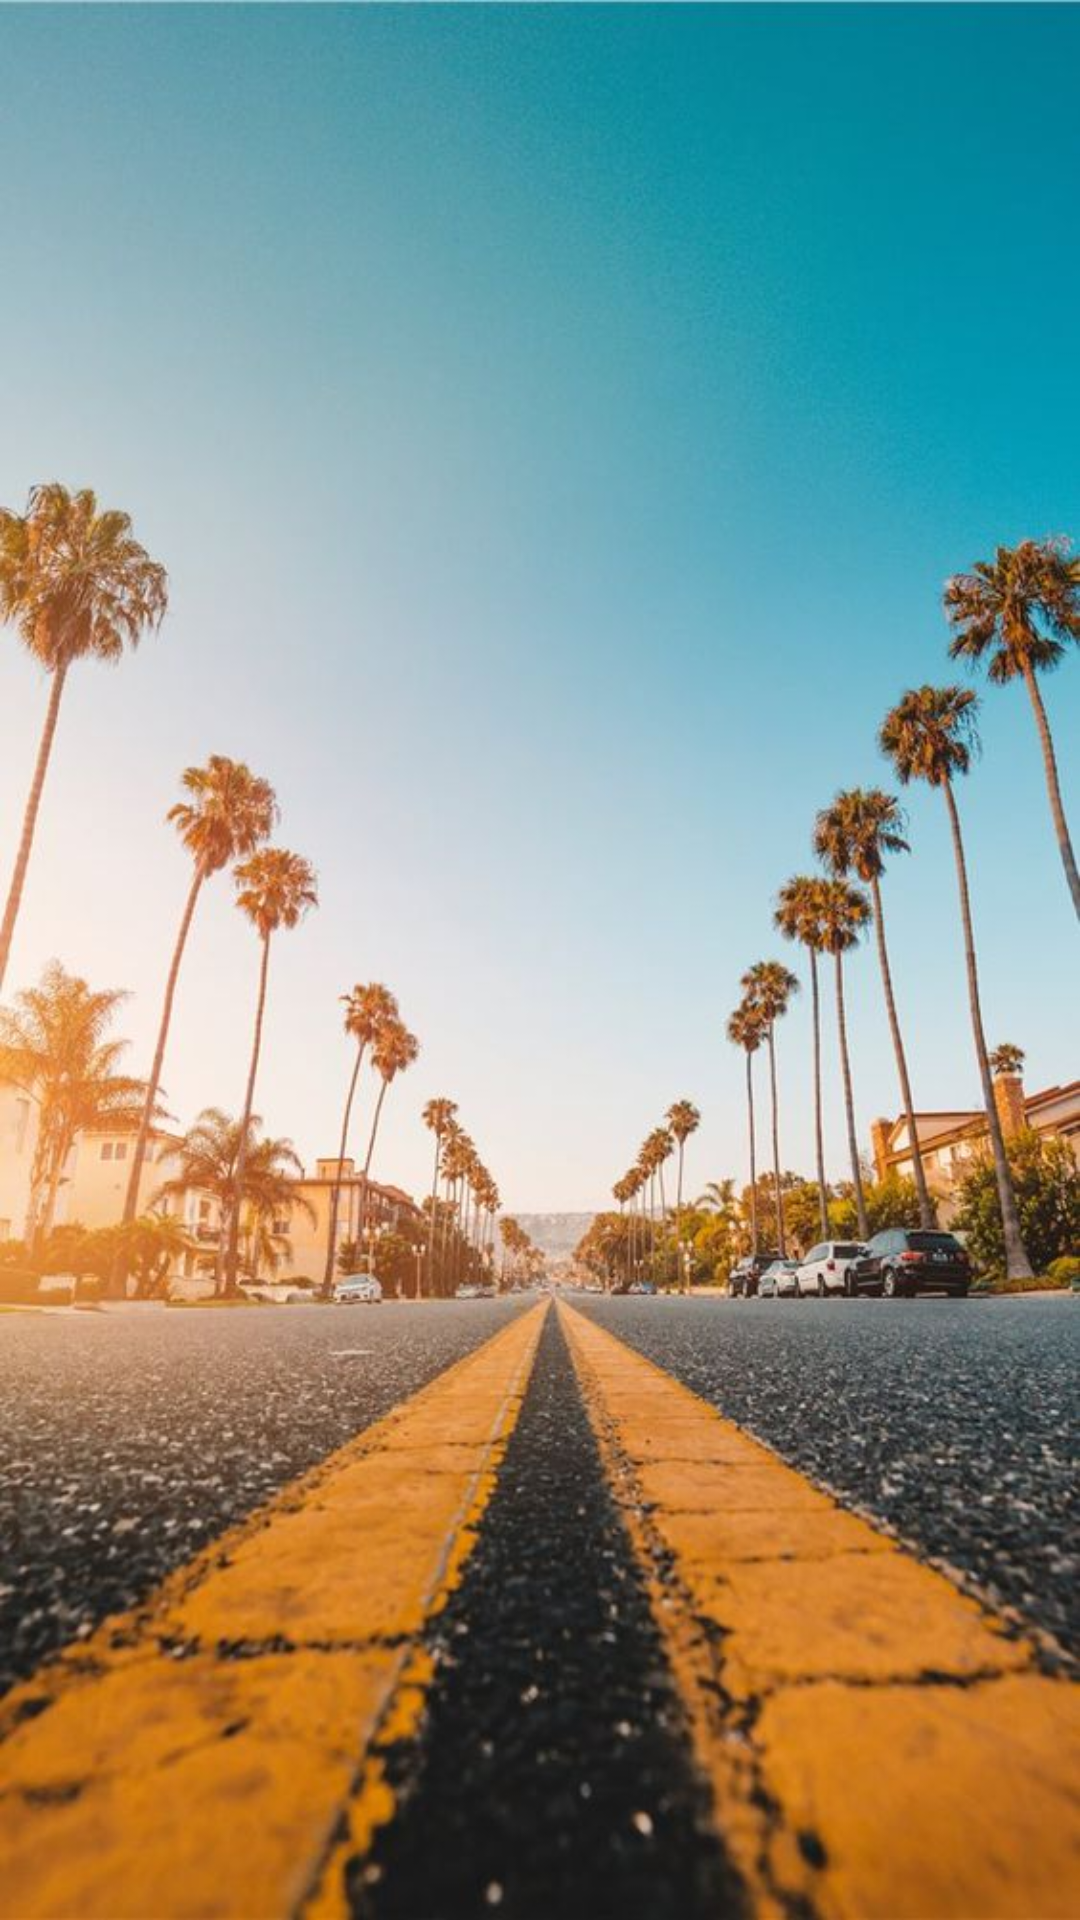

Layout XML and referenced resources for this Android screen:
<!-- AndroidManifest.xml: application theme AppTheme -->
<!-- res/layout/activity_splash_screen.xml -->
<?xml version="1.0" encoding="utf-8"?>
<androidx.constraintlayout.widget.ConstraintLayout xmlns:android="http://schemas.android.com/apk/res/android"
    xmlns:app="http://schemas.android.com/apk/res-auto"
    xmlns:tools="http://schemas.android.com/tools"
    android:layout_width="match_parent"
    android:layout_height="match_parent"
    android:background="@drawable/image1"
    tools:context=".splash.SplashScreenActivity">











</androidx.constraintlayout.widget.ConstraintLayout>
<!-- resources referenced by this layout -->
<resources>
  <!-- drawable image1: jpg bitmap (drawable-v24, 79413 bytes) -->
  <!-- drawable weather_icon: png bitmap (drawable-v24, 223557 bytes) -->
  <style name="AppTheme" parent="Theme.AppCompat.Light.DarkActionBar">
          
          <item name="colorPrimary">@color/colorPrimary</item>
          <item name="colorPrimaryDark">@color/colorPrimaryDark</item>
          <item name="colorAccent">@color/colorAccent</item>
          <item name="android:windowFullscreen">true</item>
  
          <item name="android:statusBarColor" tools:targetApi="o_mr1">@color/night</item>
          <item name="android:windowLightStatusBar" tools:targetApi="o_mr1">true</item>
          <item name="windowActionBar">false</item>
          <item name="windowNoTitle">true</item>
          <item name="android:navigationBarColor">@color/night</item>
      </style>
  <color name="colorPrimary">#008577</color>
  <color name="colorPrimaryDark">#00574B</color>
  <color name="colorAccent">#D81B60</color>
  <color name="night">#FFFFFF</color>
</resources>
